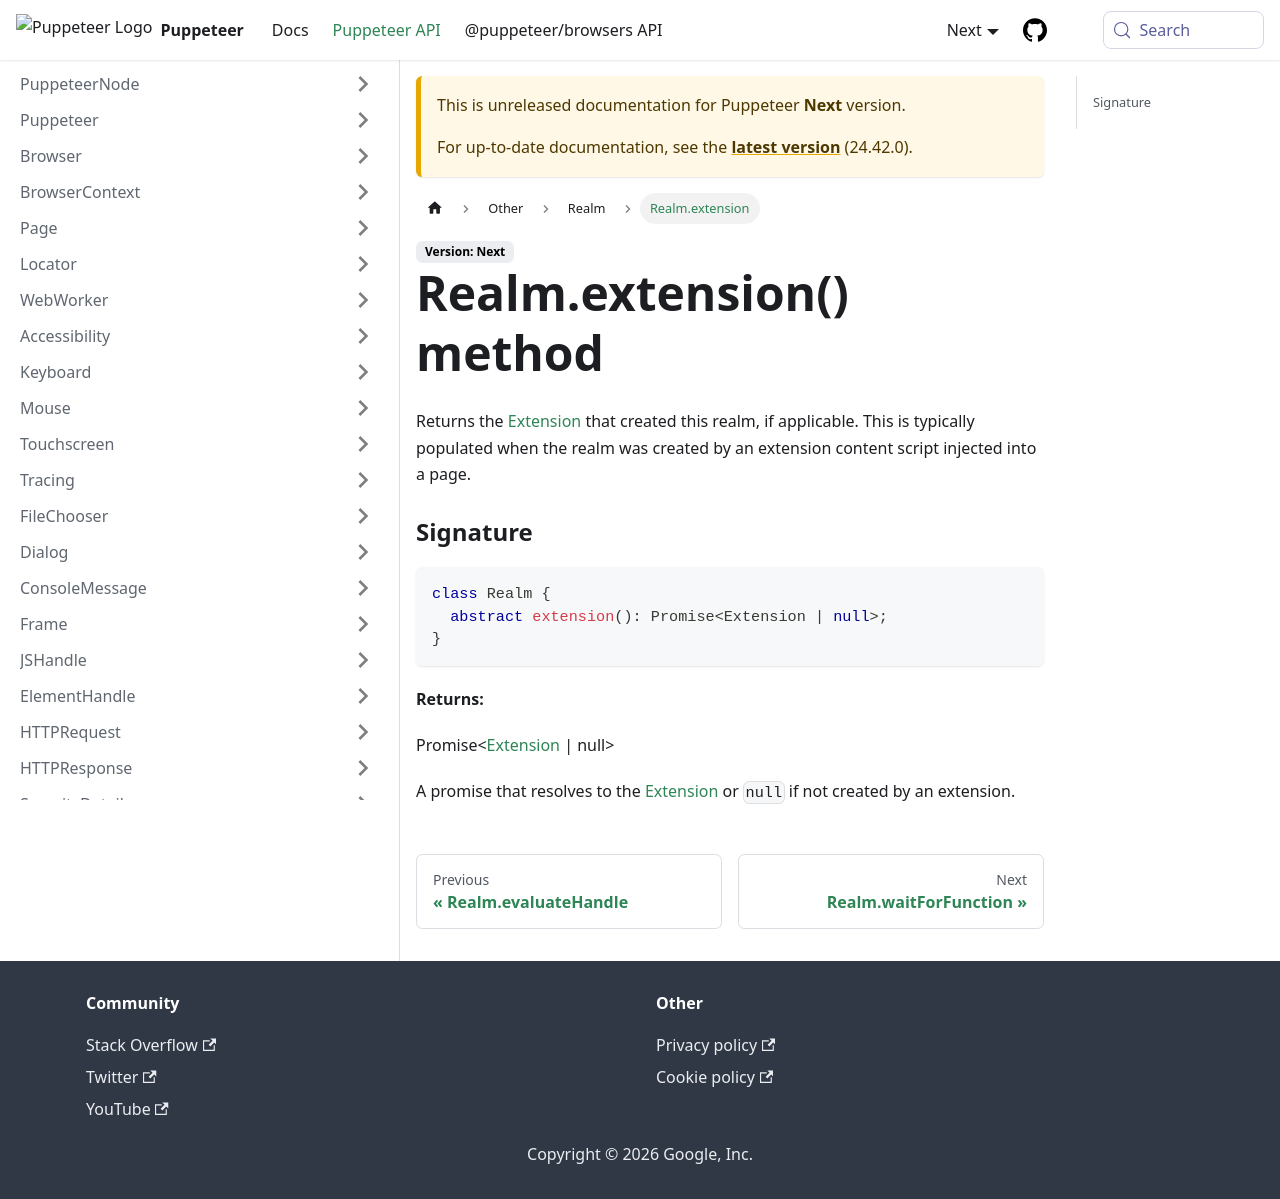

repository: fernandoesteban2408-ux/fernandoesteban2408-gmail.com · page: next/api/puppeteer.realm.extension.html · generator: docusaurus

---
sidebar_label: Realm.extension
---

# Realm.extension() method

Returns the [Extension](./puppeteer.extension.md) that created this realm, if applicable. This is typically populated when the realm was created by an extension content script injected into a page.

### Signature

```typescript
class Realm {
  abstract extension(): Promise<Extension | null>;
}
```

**Returns:**

Promise&lt;[Extension](./puppeteer.extension.md) \| null&gt;

A promise that resolves to the [Extension](./puppeteer.extension.md) or `null` if not created by an extension.
